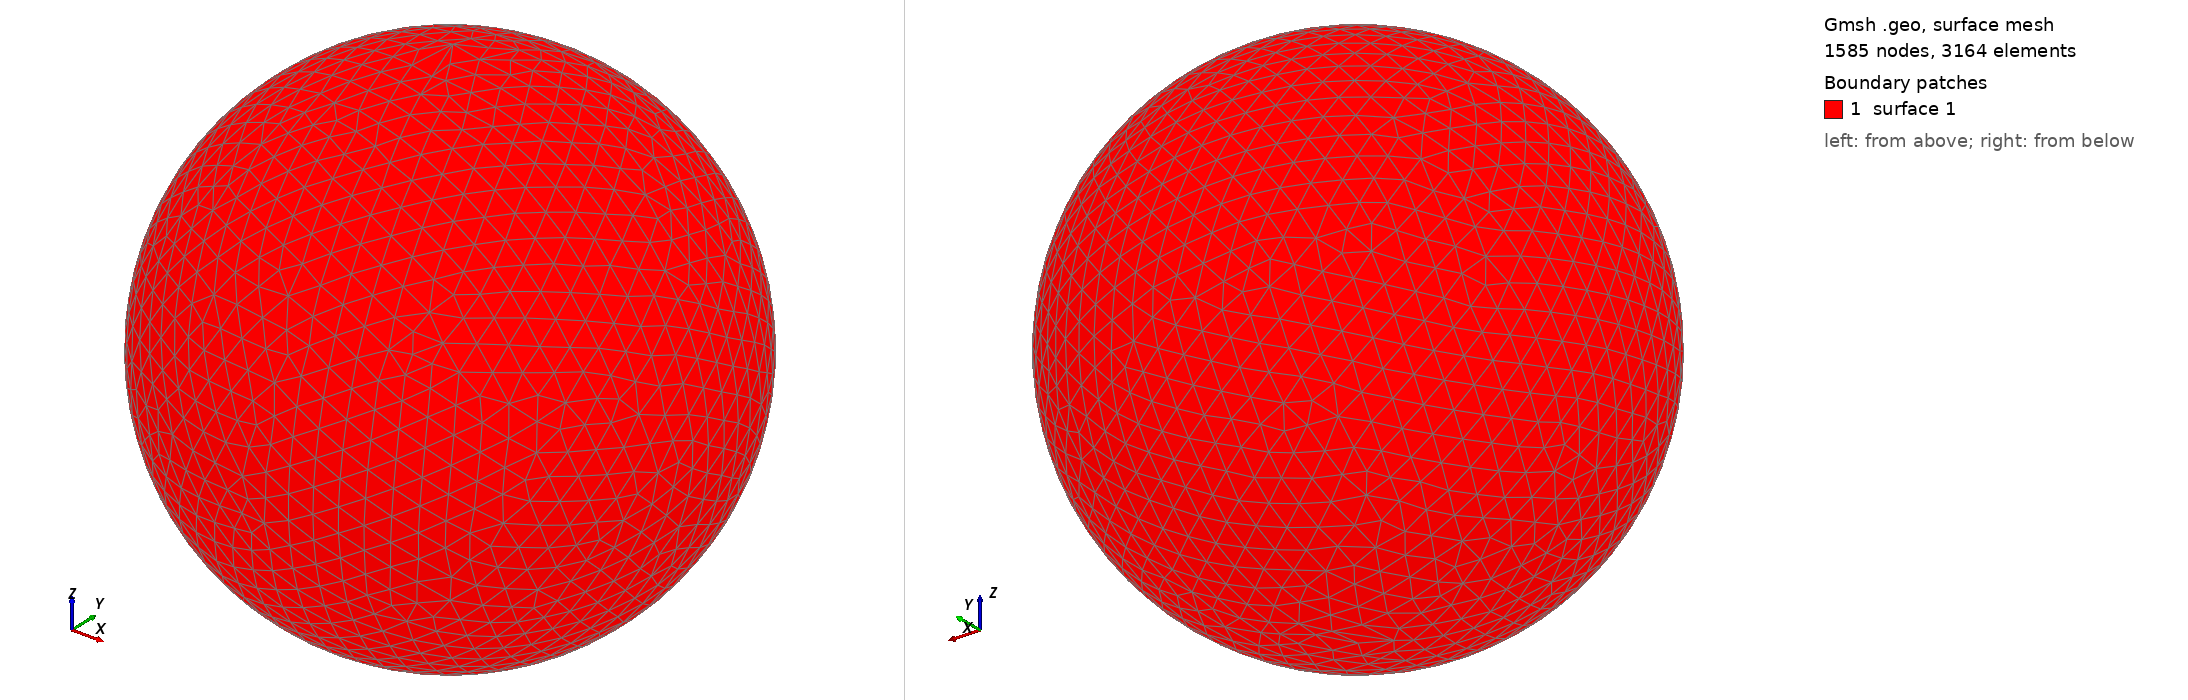

Gmsh geometry script, surface-meshed: 1585 nodes, 3164 surface elements. Boundary patches (legend numbers): 1 surface 1. Left view from above one corner, right view from below the opposite corner. The script declares no physical surfaces, so the legend lists its geometric surfaces. The drawing asked Gmsh for element sizes between 1% and 20% of the model's largest extent; the script's own settings can give other sizes.

=== shot2119.geo (drawn) ===
SetFactory("OpenCASCADE");
Point(1) = {0,0,0,0};
Sphere(1) = {0,0,0,0.20620000};
MeshSize{ PointsOf{ Surface{:}; } } = 0.020620000;
Mesh.ElementOrder=1;
Mesh.Format=39;
